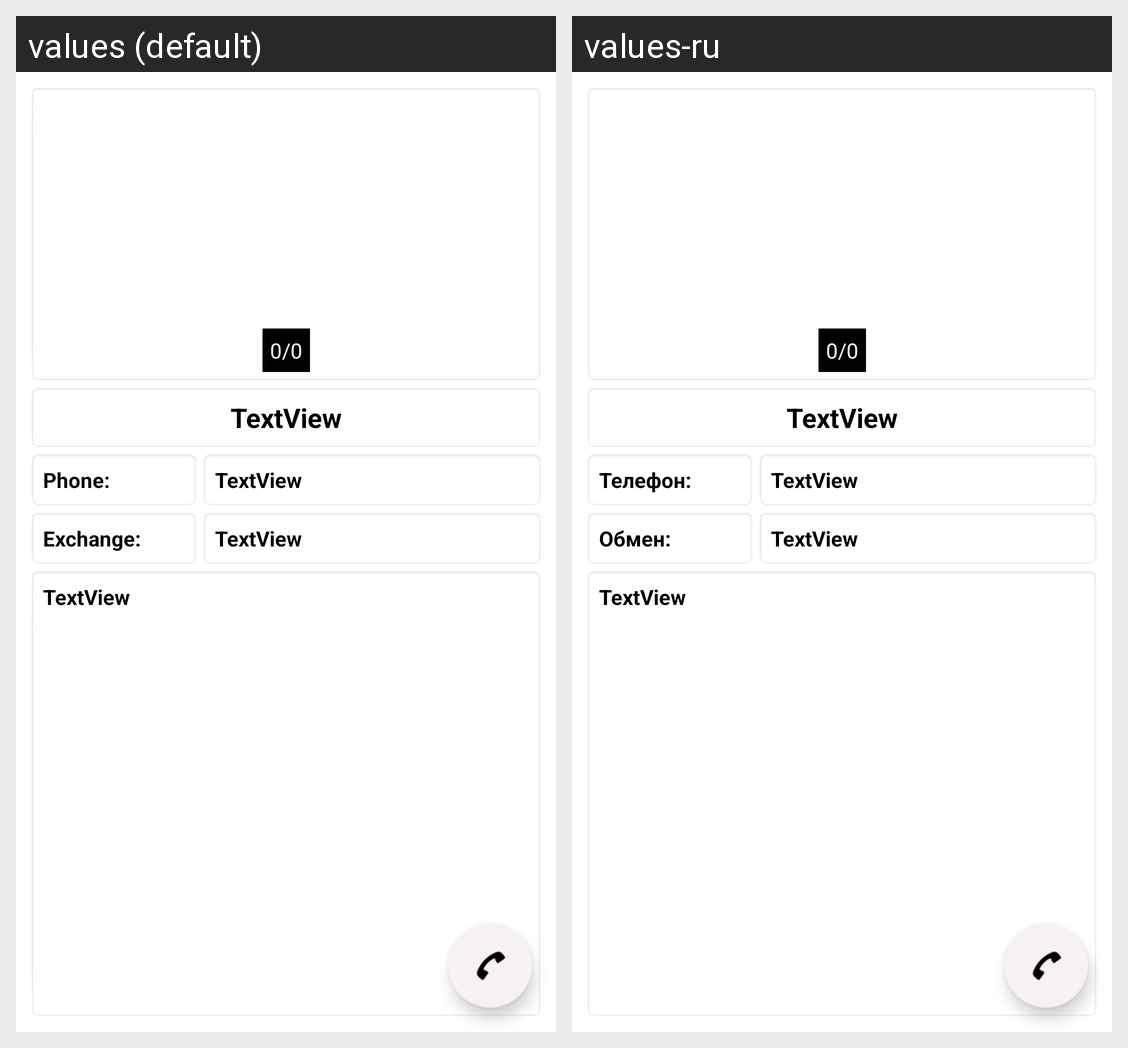

The Android screen above is rendered under two locales of the same app. Produce the string resources it draws, with the default and per-locale values.
Android screen res/layout/activity_show_layout.xml rendered under 2 locales, left to right: values (default), values-ru. Device: Nexus 5 (rendered at 1080×1920; each locale shown at half size, 540×960, under a caption strip naming it); theme Theme.ObmenKnigami_Java.NoToolBar.
Strings drawn on this screen, with the default value and each locale's value (text and hints the layout hard-codes, and strings that could not be matched under every locale, appear in the picture but are not listed):

phone
  values: Phone:
  values-ru: Телефон:

exchange
  values: Exchange:
  values-ru: Обмен:
